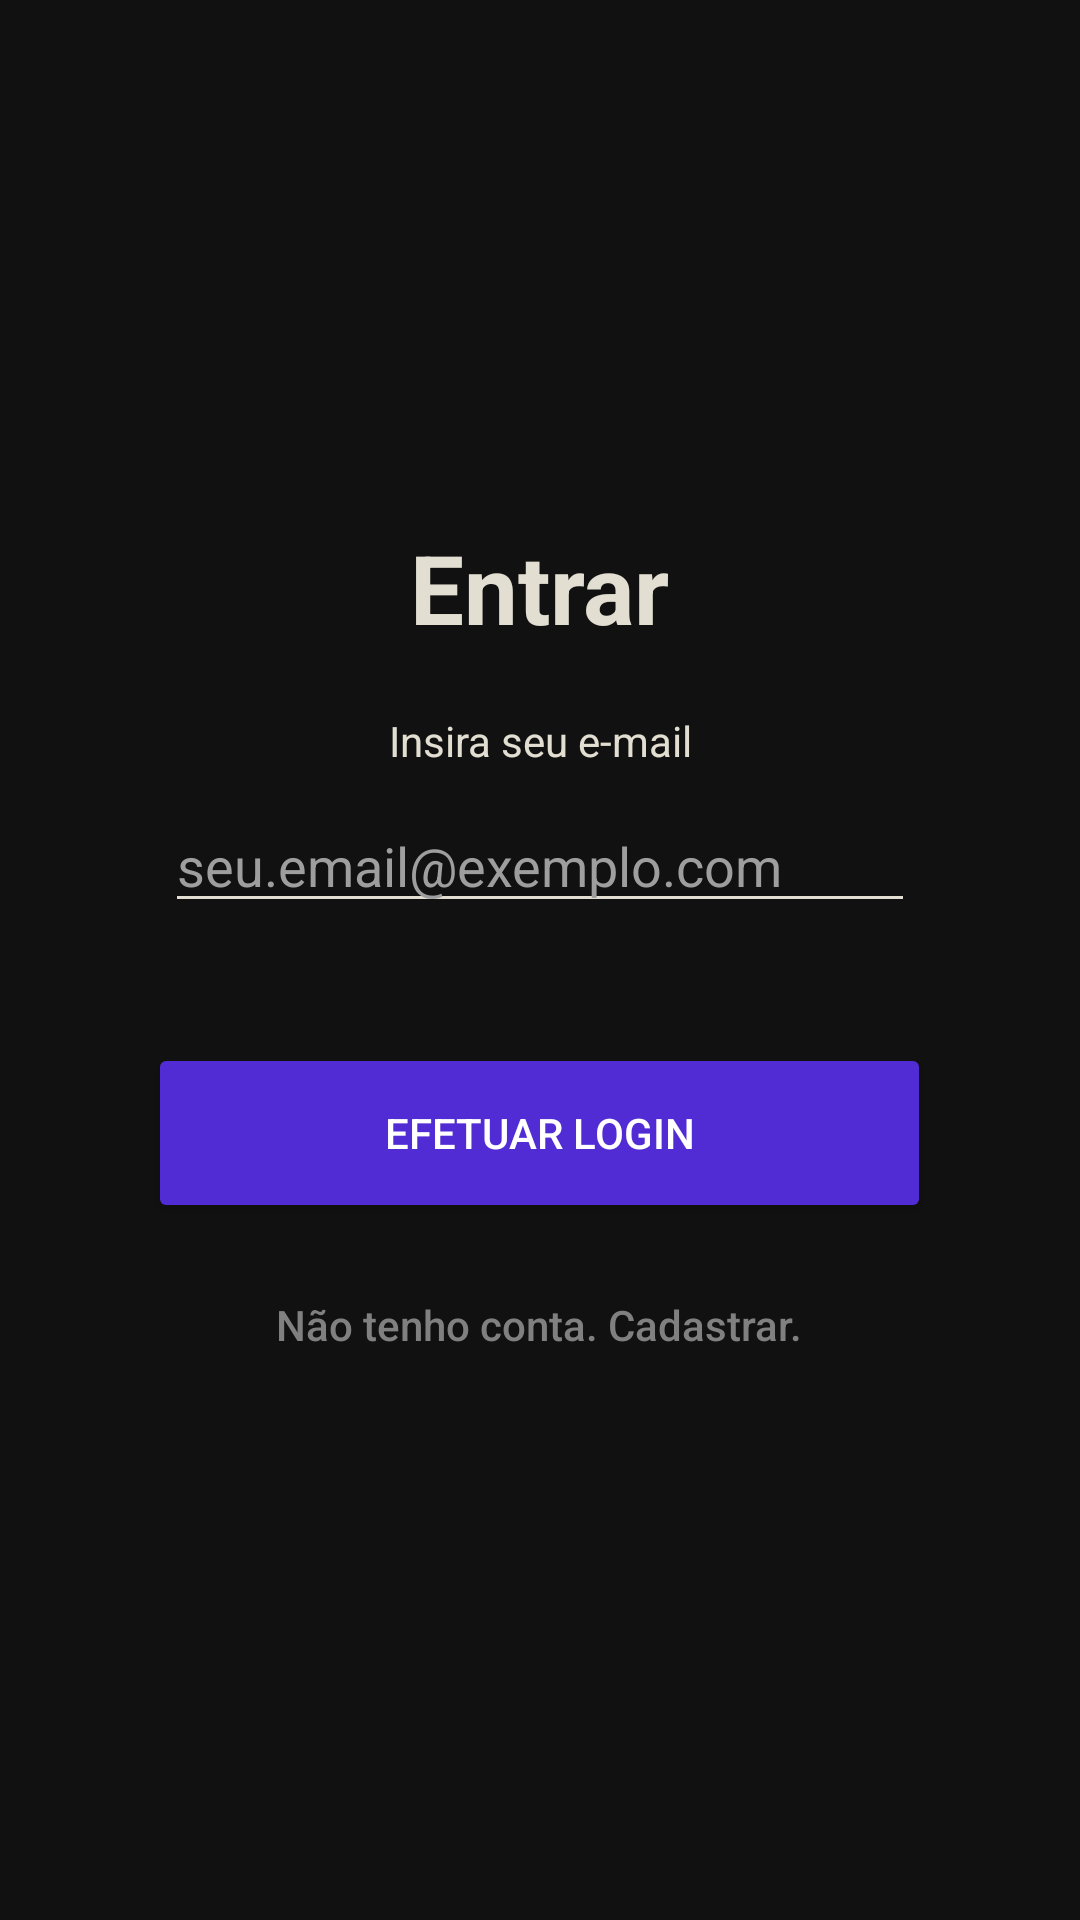

The Android layout XML behind this screen, and the referenced resources:
<!-- AndroidManifest.xml: application theme Theme.ProjetoAppMobile -->
<!-- res/layout/activity_main.xml -->
<?xml version="1.0" encoding="utf-8"?>
<androidx.constraintlayout.widget.ConstraintLayout xmlns:android="http://schemas.android.com/apk/res/android"
    xmlns:app="http://schemas.android.com/apk/res-auto"
    xmlns:tools="http://schemas.android.com/tools"
    android:id="@+id/main"
    android:layout_width="match_parent"
    android:layout_height="match_parent"
    android:usesCleartextTraffic="true"
    tools:context=".MainActivity">

<ScrollView
    android:layout_width="match_parent"
    android:layout_height="match_parent"
    android:background="#111111"
    android:fillViewport="true">

    <LinearLayout
        android:layout_width="match_parent"
        android:layout_height="wrap_content"
        android:gravity="center"
        android:orientation="vertical"
        android:padding="30dp">

        <TextView
            android:layout_width="wrap_content"
            android:layout_height="wrap_content"
            android:text="Entrar"
            android:textSize="32sp"
            android:textStyle="bold"
            android:textColor="#E2DFD2"
            android:layout_marginBottom="20dp"/>

        <TextView
            android:layout_width="wrap_content"
            android:layout_height="wrap_content"
            android:text="Insira seu e-mail"
            android:textColor="#E2DFD2"
            android:gravity="center"
            android:layout_marginBottom="10dp"/>

        <EditText
            android:id="@+id/etEmail"
            android:layout_width="250dp"
            android:layout_height="wrap_content"
            android:hint="seu.email@exemplo.com"
            android:textColorHint="#9E9E9E"
            android:textColor="#E2DFD2"
            android:inputType="textEmailAddress"
            android:backgroundTint="#E2DFD2"
            android:layout_marginBottom="40dp"
            android:maxLines="1"/>

        <Button
            android:id="@+id/btnLogin"
            android:layout_width="261dp"
            android:layout_height="60dp"
            android:layout_marginBottom="10dp"
            android:backgroundTint="#512BD4"
            android:text="Efetuar Login"
            android:textColor="#FFFFFF" />

        <Button
            android:id="@+id/btnRegister"
            style="@style/Widget.AppCompat.Button.Borderless"
            android:layout_width="wrap_content"
            android:layout_height="wrap_content"
            android:text="Não tenho conta. Cadastrar."
            android:textColor="#808080"
            android:textAllCaps="false"/>

    </LinearLayout>
</ScrollView>

</androidx.constraintlayout.widget.ConstraintLayout>
<!-- resources referenced by this layout -->
<resources>
  <style name="Theme.ProjetoAppMobile" parent="Base.Theme.ProjetoAppMobile" />
  <style name="Base.Theme.ProjetoAppMobile" parent="Theme.Material3.DayNight.NoActionBar">
          
          
      </style>
</resources>
